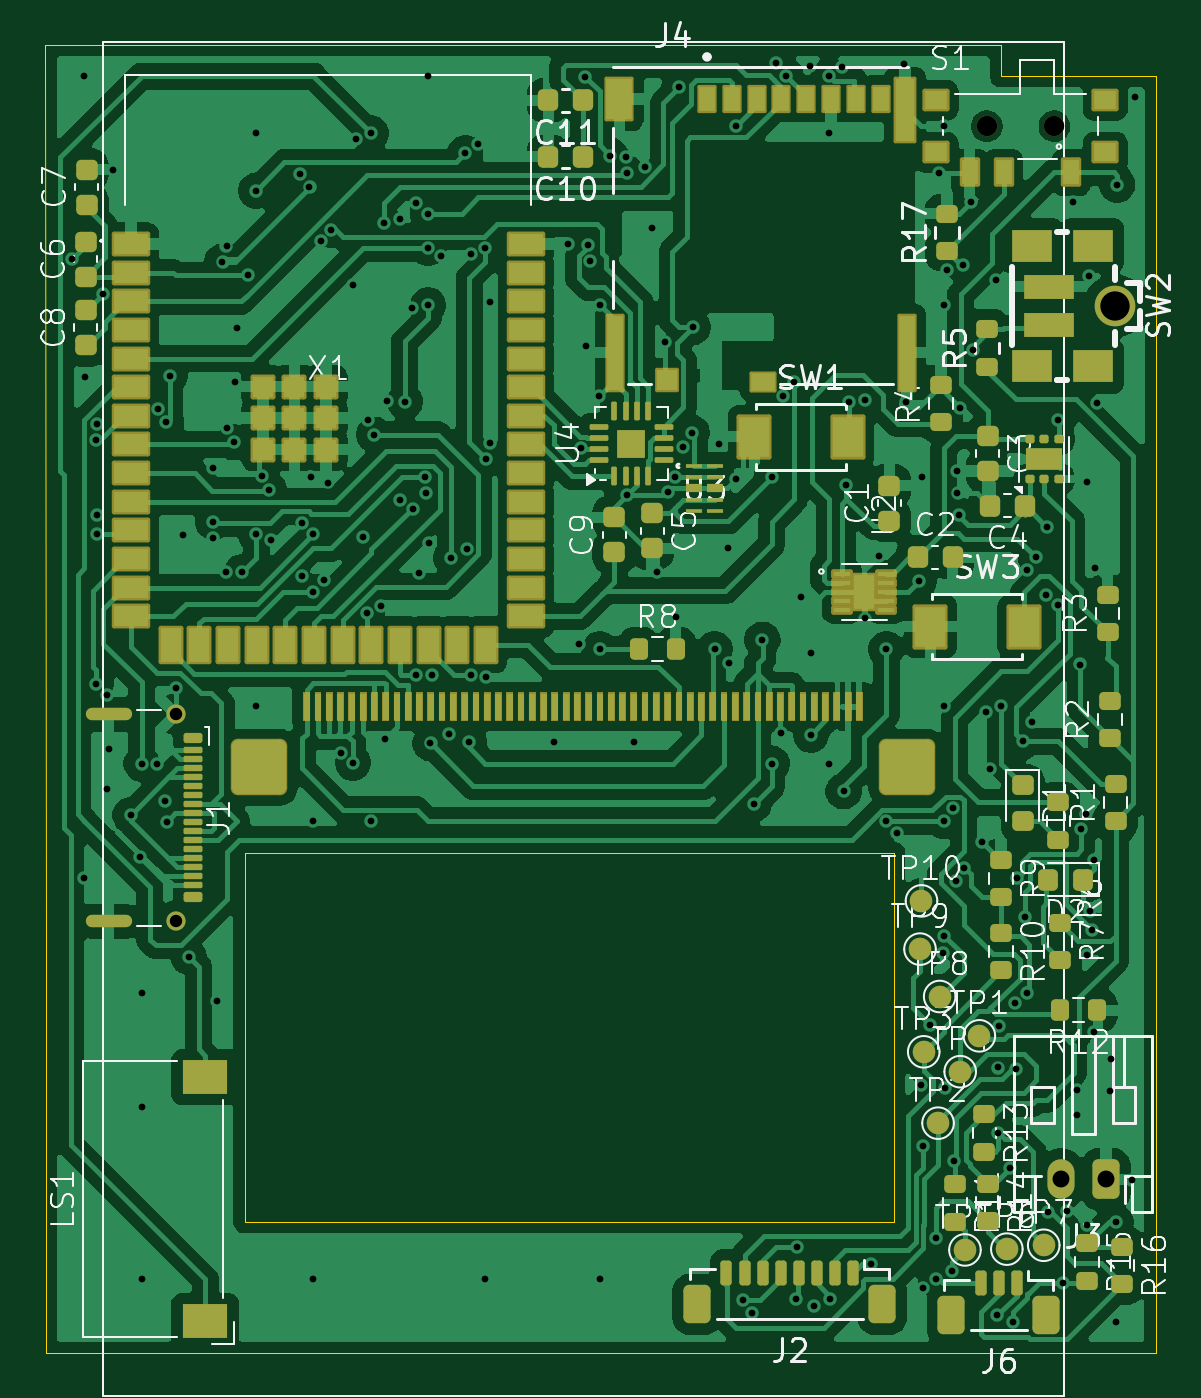
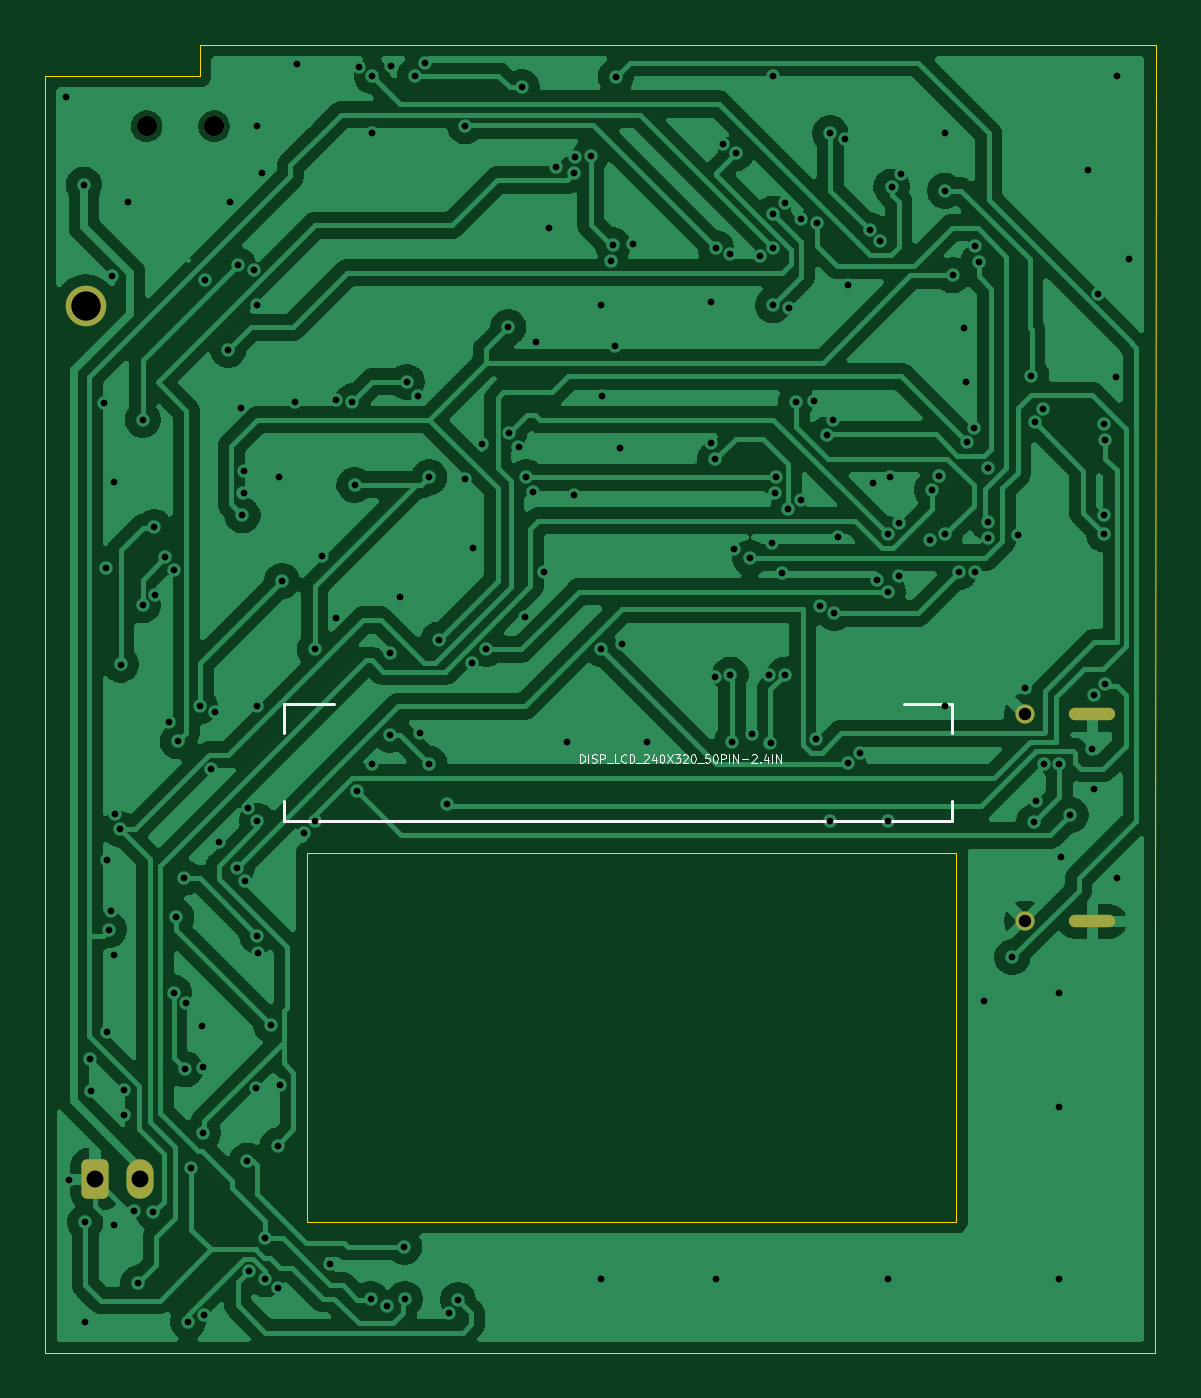
Circuit board: 13 layer files. Board 49.2 x 58.0 mm.
- bottom_copper: lego_gameboy_main-B_Cu.gbr (151856 bytes)
- bottom_mask: lego_gameboy_main-B_Mask.gbr (1564 bytes)
- paste: lego_gameboy_main-B_Paste.gbr (471 bytes)
- bottom_silk: lego_gameboy_main-B_Silkscreen.gbr (12729 bytes)
- outline: lego_gameboy_main-Edge_Cuts.gbr (1221 bytes)
- top_copper: lego_gameboy_main-F_Cu.gbr (245792 bytes)
- top_mask: lego_gameboy_main-F_Mask.gbr (18646 bytes)
- paste: lego_gameboy_main-F_Paste.gbr (11523 bytes)
- top_silk: lego_gameboy_main-F_Silkscreen.gbr (94712 bytes)
- inner_copper: lego_gameboy_main-In1_Cu.gbr (170876 bytes)
- inner_copper: lego_gameboy_main-In2_Cu.gbr (170876 bytes)
- drill: lego_gameboy_main-NPTH.drl (361 bytes)
- drill: lego_gameboy_main-PTH.drl (4513 bytes)

=== bottom_copper: lego_gameboy_main-B_Cu.gbr (151856 bytes, source omitted) ===
=== bottom_mask: lego_gameboy_main-B_Mask.gbr (1564 bytes, source withheld) ===
=== paste: lego_gameboy_main-B_Paste.gbr ===
%TF.GenerationSoftware,KiCad,Pcbnew,9.0.3*%
%TF.CreationDate,2025-10-10T11:51:59+01:00*%
%TF.ProjectId,ESP32_BatteryPowered_Charger,45535033-325f-4426-9174-74657279506f,rev?*%
%TF.SameCoordinates,Original*%
%TF.FileFunction,Paste,Bot*%
%TF.FilePolarity,Positive*%
%FSLAX46Y46*%
G04 Gerber Fmt 4.6, Leading zero omitted, Abs format (unit mm)*
G04 Created by KiCad (PCBNEW 9.0.3) date 2025-10-10 11:51:59*
%MOMM*%
%LPD*%
G01*
G04 APERTURE LIST*
G04 APERTURE END LIST*
M02*

=== bottom_silk: lego_gameboy_main-B_Silkscreen.gbr (12729 bytes, source omitted) ===
=== outline: lego_gameboy_main-Edge_Cuts.gbr ===
%TF.GenerationSoftware,KiCad,Pcbnew,9.0.3*%
%TF.CreationDate,2025-10-10T11:51:59+01:00*%
%TF.ProjectId,ESP32_BatteryPowered_Charger,45535033-325f-4426-9174-74657279506f,rev?*%
%TF.SameCoordinates,Original*%
%TF.FileFunction,Profile,NP*%
%FSLAX46Y46*%
G04 Gerber Fmt 4.6, Leading zero omitted, Abs format (unit mm)*
G04 Created by KiCad (PCBNEW 9.0.3) date 2025-10-10 11:51:59*
%MOMM*%
%LPD*%
G01*
G04 APERTURE LIST*
%TA.AperFunction,Profile*%
%ADD10C,0.050000*%
%TD*%
G04 APERTURE END LIST*
D10*
X52833805Y-68580000D02*
X52833805Y-69033730D01*
X44017218Y-68580000D02*
X44017465Y-69033730D01*
X44017465Y-69033730D02*
X44011494Y-87075846D01*
X52833805Y-81280000D02*
X81625305Y-81280000D01*
X52833805Y-66040000D02*
X52833805Y-64922611D01*
X52833805Y-69033730D02*
X52833805Y-81280000D01*
X93215109Y-30480000D02*
X86360000Y-30480000D01*
X44011494Y-87075846D02*
X93212904Y-87075846D01*
X44017218Y-68580000D02*
X43995703Y-29101714D01*
X52833805Y-64922611D02*
X81618971Y-64922611D01*
X81618971Y-64922611D02*
X81625305Y-81280000D01*
X86360000Y-30480000D02*
X86360000Y-29101714D01*
X86360000Y-29101714D02*
X43995703Y-29101714D01*
X52833805Y-68580000D02*
X52833805Y-66040000D01*
X93224102Y-30479980D02*
X93212904Y-87075846D01*
M02*

=== top_copper: lego_gameboy_main-F_Cu.gbr (245792 bytes, source omitted) ===
=== top_mask: lego_gameboy_main-F_Mask.gbr (18646 bytes, source omitted) ===
=== paste: lego_gameboy_main-F_Paste.gbr (11523 bytes, source omitted) ===
=== top_silk: lego_gameboy_main-F_Silkscreen.gbr (94712 bytes, source omitted) ===
=== inner_copper: lego_gameboy_main-In1_Cu.gbr (170876 bytes, source omitted) ===
=== inner_copper: lego_gameboy_main-In2_Cu.gbr (170876 bytes, source omitted) ===
=== drill: lego_gameboy_main-NPTH.drl ===
M48
; DRILL file {KiCad 9.0.3} date 2025-10-10T11:52:13+0100
; FORMAT={-:-/ absolute / inch / decimal}
; #@! TF.CreationDate,2025-10-10T11:52:13+01:00
; #@! TF.GenerationSoftware,Kicad,Pcbnew,9.0.3
; #@! TF.FileFunction,NonPlated,1,4,NPTH
FMAT,2
INCH
; #@! TA.AperFunction,NonPlated,NPTH,ComponentDrill
T1C0.0354
%
G90
G05
T1
X3.375Y-1.2875
X3.4932Y-1.2875
M30

=== drill: lego_gameboy_main-PTH.drl ===
M48
; DRILL file {KiCad 9.0.3} date 2025-10-10T11:52:13+0100
; FORMAT={-:-/ absolute / inch / decimal}
; #@! TF.CreationDate,2025-10-10T11:52:13+01:00
; #@! TF.GenerationSoftware,Kicad,Pcbnew,9.0.3
; #@! TF.FileFunction,Plated,1,4,PTH
FMAT,2
INCH
; #@! TA.AperFunction,Plated,PTH,ComponentDrill
T1C0.0098
; #@! TA.AperFunction,Plated,PTH,ViaDrill
T2C0.0118
; #@! TA.AperFunction,Plated,PTH,ComponentDrill
T3C0.0217
; #@! TA.AperFunction,Plated,PTH,ComponentDrill
T4C0.0295
; #@! TA.AperFunction,Plated,PTH,ComponentDrill
T5C0.0512
%
G90
G05
T2
X1.7779Y-1.5193
X1.8Y-1.2
X1.8Y-2.6
X1.8015Y-1.7255
X1.8202Y-2.2607
X1.8207Y-1.8345
X1.8216Y-1.9654
X1.8216Y-2.0
X1.8217Y-1.807
X1.832Y-1.5804
X1.8393Y-2.445
X1.8397Y-2.2802
X1.843Y-2.3751
X1.8504Y-1.3633
X1.8808Y-2.4896
X1.8965Y-2.5629
X1.9Y-2.4
X1.9Y-2.8
X1.9Y-3.0
X1.9Y-3.3
X1.9276Y-2.4
X1.9292Y-1.7804
X1.9412Y-2.4651
X1.9435Y-1.804
X1.9437Y-2.501
X1.949Y-1.7226
X1.9603Y-2.2675
X1.9723Y-2.0012
X1.9825Y-2.7375
X2.0249Y-2.006
X2.025Y-1.9784
X2.0255Y-1.884
X2.0319Y-2.8149
X2.0413Y-1.5238
X2.0476Y-2.0663
X2.0483Y-1.4971
X2.049Y-1.8143
X2.0608Y-1.8392
X2.0629Y-1.7343
X2.0669Y-1.6389
X2.0751Y-2.0656
X2.0863Y-1.5479
X2.1Y-1.3
X2.1Y-1.4
X2.1Y-2.0
X2.1Y-2.3
X2.1097Y-1.8978
X2.1223Y-1.9223
X2.126Y-2.0101
X2.1764Y-1.3712
X2.1802Y-1.9791
X2.1804Y-2.0724
X2.1931Y-1.3931
X2.1951Y-1.9
X2.2Y-2.0
X2.2Y-2.1
X2.2Y-2.5
X2.2Y-3.3
X2.2125Y-1.4885
X2.2183Y-2.0794
X2.2262Y-1.9093
X2.2315Y-1.4685
X2.2475Y-2.3807
X2.2688Y-2.3981
X2.2698Y-1.5651
X2.2743Y-1.3098
X2.2861Y-2.0045
X2.2931Y-2.1372
X2.295Y-1.8004
X2.3Y-1.3
X2.3Y-2.5
X2.3064Y-1.8257
X2.3178Y-2.125
X2.3228Y-1.4569
X2.3244Y-2.357
X2.3287Y-1.7663
X2.3504Y-1.9398
X2.3512Y-1.45
X2.3597Y-1.7682
X2.3724Y-1.6046
X2.3731Y-1.9553
X2.3791Y-2.2449
X2.3791Y-1.4215
X2.3843Y-2.068
X2.3955Y-1.9
X2.3967Y-1.9275
X2.3995Y-1.44
X2.4Y-1.2
X2.4Y-1.5
X2.4Y-1.6
X2.4022Y-2.0143
X2.4043Y-2.3646
X2.4066Y-2.2444
X2.4234Y-1.5146
X2.4362Y-2.3487
X2.4401Y-2.0408
X2.4651Y-1.3349
X2.4679Y-2.026
X2.4714Y-2.3617
X2.4742Y-2.2446
X2.4748Y-1.5111
X2.4868Y-1.318
X2.5Y-1.5
X2.5Y-3.3
X2.5013Y-1.8687
X2.5015Y-2.2482
X2.5074Y-1.8396
X2.5081Y-1.5941
X2.6192Y-2.3613
X2.6445Y-1.4929
X2.6636Y-2.1907
X2.6668Y-1.849
X2.6746Y-1.2013
X2.6758Y-1.6708
X2.6793Y-1.4952
X2.6827Y-1.5232
X2.6988Y-1.7578
X2.7Y-1.6
X2.7Y-2.2
X2.7Y-3.3
X2.7183Y-1.3388
X2.7457Y-1.3416
X2.7466Y-1.3692
X2.747Y-1.9317
X2.76Y-2.3619
X2.7792Y-1.3579
X2.7903Y-1.4656
X2.8Y-2.0654
X2.8131Y-1.6646
X2.8193Y-1.9258
X2.8307Y-1.9
X2.8328Y-2.1434
X2.8386Y-1.2198
X2.8441Y-1.8468
X2.86Y-1.8221
X2.8618Y-1.6382
X2.9Y-2.2
X2.9083Y-1.8422
X2.9236Y-2.0236
X2.9246Y-2.2251
X2.9373Y-1.2874
X2.9378Y-1.9038
X2.9497Y-3.3358
X2.9659Y-3.3581
X2.9684Y-2.4707
X2.9837Y-2.1837
X3.0Y-1.9
X3.0Y-2.4
X3.0071Y-1.1772
X3.0166Y-2.347
X3.0193Y-1.7587
X3.0239Y-1.199
X3.039Y-1.7337
X3.0425Y-3.3342
X3.0434Y-3.2434
X3.0506Y-2.1086
X3.0659Y-1.182
X3.0682Y-2.3492
X3.0688Y-2.2072
X3.0729Y-3.3461
X3.1Y-1.2
X3.1Y-1.3
X3.1Y-2.4
X3.1023Y-3.3342
X3.1226Y-1.1843
X3.1251Y-2.4483
X3.1303Y-1.9134
X3.1344Y-1.768
X3.1618Y-2.1466
X3.1618Y-1.7657
X3.1738Y-3.2732
X3.1868Y-2.037
X3.2Y-2.2
X3.2Y-2.5
X3.218Y-2.5209
X3.2311Y-1.1794
X3.2337Y-1.7683
X3.2568Y-2.0811
X3.2603Y-2.961
X3.2627Y-1.9
X3.263Y-3.3151
X3.2646Y-3.0665
X3.2756Y-2.8561
X3.2861Y-3.3
X3.2864Y-3.2277
X3.2917Y-1.3688
X3.2986Y-2.73
X3.3Y-1.2867
X3.3Y-1.6
X3.3Y-2.3
X3.3Y-2.5
X3.3Y-2.7
X3.3014Y-2.9665
X3.3064Y-1.5376
X3.3152Y-3.2848
X3.3154Y-2.4771
X3.3175Y-3.0929
X3.3211Y-2.6048
X3.324Y-1.889
X3.324Y-1.928
X3.3259Y-1.9663
X3.329Y-1.7784
X3.3344Y-1.5295
X3.3362Y-2.5818
X3.3474Y-1.4194
X3.3507Y-1.6775
X3.3672Y-2.5364
X3.3744Y-2.3102
X3.3809Y-2.4098
X3.3906Y-1.5565
X3.3932Y-3.3625
X3.3942Y-2.9302
X3.3955Y-3.0445
X3.3969Y-2.8573
X3.4Y-2.3
X3.4153Y-3.1057
X3.421Y-3.374
X3.4247Y-2.8177
X3.4255Y-2.9336
X3.4273Y-2.5992
X3.439Y-2.361
X3.4412Y-2.6675
X3.4449Y-2.0627
X3.4458Y-2.7994
X3.4538Y-2.3265
X3.4604Y-2.0396
X3.4787Y-2.1062
X3.4799Y-1.9877
X3.4814Y-3.1822
X3.5Y-1.8
X3.5Y-2.1236
X3.5079Y-3.3065
X3.5148Y-3.1802
X3.5256Y-1.4205
X3.5326Y-2.9691
X3.533Y-3.013
X3.5384Y-2.2269
X3.5403Y-2.5139
X3.5485Y-2.4876
X3.5498Y-2.734
X3.5504Y-3.2043
X3.5505Y-1.9081
X3.5535Y-1.549
X3.5549Y-2.6574
X3.5588Y-2.6897
X3.5624Y-2.568
X3.5628Y-2.8677
X3.5639Y-2.0585
X3.5681Y-1.77
X3.5894Y-2.9717
X3.592Y-2.9148
X3.6Y-3.2
X3.6002Y-3.375
X3.6027Y-1.3894
X3.6281Y-3.1266
X3.6334Y-1.2357
T3
X1.9603Y-2.3134
X1.9603Y-2.6752
T4
X3.5043Y-3.1252
X3.583Y-3.1252
T5
X3.599Y-1.6012
T1
G00X1.8725Y-2.3134
M15
G01X1.8134Y-2.3134
M16
G05
G00X1.8725Y-2.6752
M15
G01X1.8134Y-2.6752
M16
G05
M30
